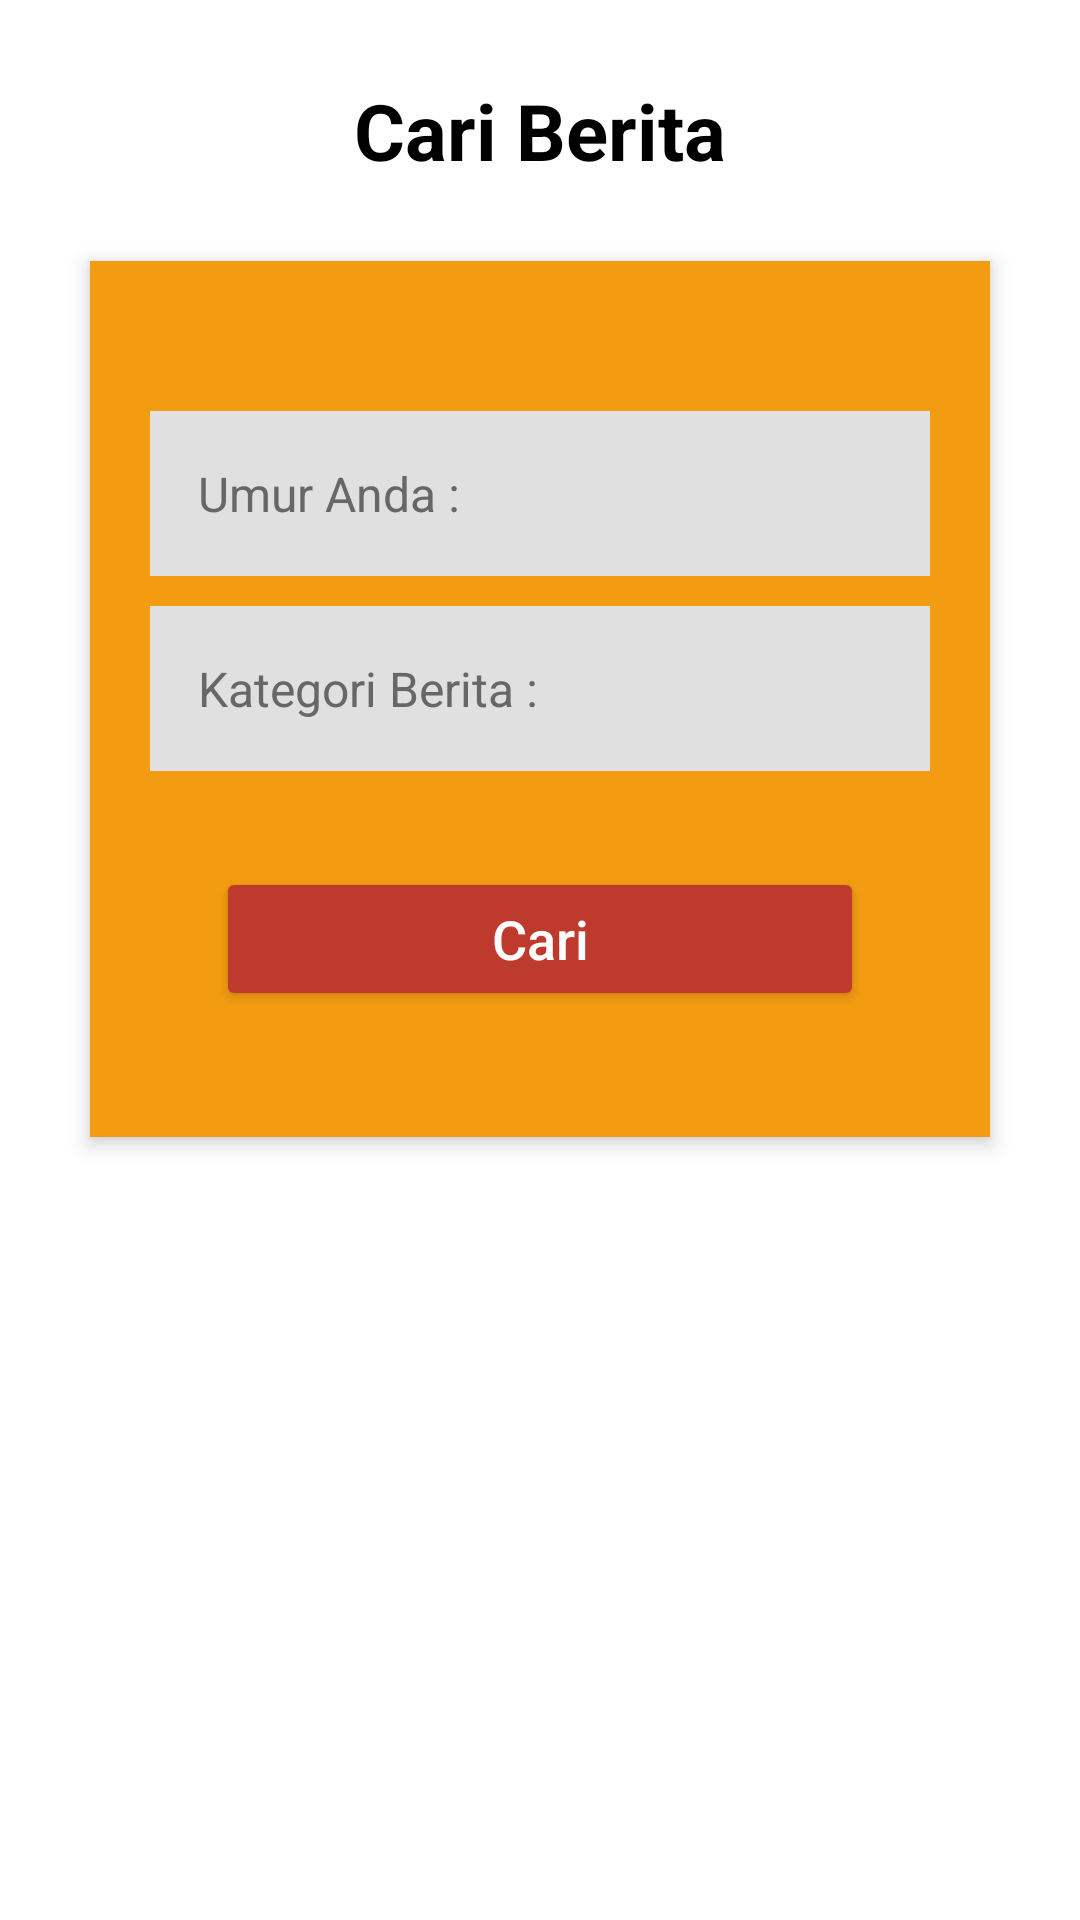

Produce the Android XML layout that renders to this screen, including the resource entries it uses.
<!-- AndroidManifest.xml: application theme Theme.UASPraktikumPemrogramanAndroid -->
<!-- res/layout/activity_cari_berita.xml -->
<?xml version="1.0" encoding="utf-8"?>
<RelativeLayout xmlns:android="http://schemas.android.com/apk/res/android"
    xmlns:app="http://schemas.android.com/apk/res-auto"
    xmlns:tools="http://schemas.android.com/tools"
    android:layout_width="match_parent"
    android:layout_height="match_parent"
    android:orientation="vertical"
    tools:context=".tambahan.CariBeritaActivity">

    <TextView
        android:id="@+id/tv_cari_berita"
        android:layout_width="match_parent"
        android:layout_height="wrap_content"
        android:layout_alignParentStart="true"
        android:layout_alignParentTop="true"
        android:layout_marginTop="26dp"
        android:gravity="center_horizontal"
        android:text="Cari Berita"
        android:textColor="@color/black"
        android:textSize="26sp"
        android:textStyle="bold" />

    <RelativeLayout
        android:id="@+id/relativeLayout"
        android:layout_width="match_parent"
        android:layout_height="wrap_content"
        android:layout_below="@+id/tv_cari_berita"
        android:layout_marginLeft="30dp"
        android:layout_marginTop="26dp"
        android:layout_marginRight="30dp"
        android:background="@color/orange"
        android:elevation="4dp"
        android:orientation="vertical"
        android:padding="20dp">

        <LinearLayout
            android:layout_width="match_parent"
            android:layout_height="wrap_content"
            android:orientation="vertical"
            android:paddingTop="30dp">

            <LinearLayout
                android:layout_width="match_parent"
                android:layout_height="wrap_content"
                android:orientation="vertical">

                <LinearLayout
                    android:layout_width="match_parent"
                    android:layout_height="55dp"
                    android:layout_marginBottom="10dp"
                    android:background="@color/abu"
                    android:orientation="horizontal">

                    <TextView
                        android:layout_width="wrap_content"
                        android:layout_height="match_parent"
                        android:gravity="center"
                        android:paddingStart="16dp"
                        android:text="Umur Anda : "
                        android:textColor="@color/abu_tua"
                        android:textSize="16dp" />

                    <TextView
                        android:id="@+id/umur_search"
                        android:layout_width="match_parent"
                        android:layout_height="match_parent"
                        android:textColor="@color/abu_tua"
                        android:paddingStart="16dp"
                        android:gravity="center|start"/>

                </LinearLayout>

                <LinearLayout
                    android:layout_width="match_parent"
                    android:layout_height="55dp"
                    android:layout_marginBottom="10dp"
                    android:background="@color/abu"
                    android:orientation="horizontal">

                    <TextView
                        android:layout_width="wrap_content"
                        android:layout_height="match_parent"
                        android:gravity="center"
                        android:paddingStart="16dp"
                        android:text="Kategori Berita : "
                        android:textColor="@color/abu_tua"
                        android:textSize="16dp" />

                    <Spinner
                        android:id="@+id/category_search"
                        android:layout_width="match_parent"
                        android:layout_height="match_parent"
                        android:paddingStart="15dp"
                        android:background="@drawable/spinner_bg"/>

                </LinearLayout>



            </LinearLayout>

            <Button
                android:id="@+id/btn_cari_berita"
                android:layout_width="match_parent"
                android:layout_height="wrap_content"
                android:layout_margin="22dp"
                android:backgroundTint="@color/merah"
                android:text="Cari"
                android:textAllCaps="false"
                android:textColor="@color/white"
                android:textSize="18sp" />
        </LinearLayout>

    </RelativeLayout>
</RelativeLayout>
<!-- resources referenced by this layout -->
<resources>
  <color name="abu">#e0e0e0</color>
  <color name="abu_tua">#676767</color>
  <color name="black">#FF000000</color>
  <color name="merah">#be3a2d</color>
  <color name="orange">#f39c11</color>
  <color name="white">#FFFFFFFF</color>
  <!-- drawable spinner_bg (drawable) -->
  <?xml version="1.0" encoding="utf-8"?>
  <selector xmlns:android="http://schemas.android.com/apk/res/android"
      android:exitFadeDuration="@android:integer/config_mediumAnimTime">
      <item android:state_pressed="true" android:drawable="@android:color/white" />
      <item android:state_selected="true" android:drawable="@android:color/white" />
      <item>
          <inset android:insetLeft="-1dp" android:insetRight="-1dp">
              <shape android:shape="rectangle">
                  <solid android:color="@color/abu" />
              </shape>
          </inset>
      </item>
  </selector>
  <style name="Theme.UASPraktikumPemrogramanAndroid" parent="Theme.MaterialComponents.DayNight.DarkActionBar">
          
          <item name="colorPrimary">@color/orange</item>
          <item name="colorPrimaryVariant">@color/black</item>
          <item name="colorOnPrimary">@color/white</item>
          
          <item name="colorSecondary">@color/teal_200</item>
          <item name="colorSecondaryVariant">@color/teal_700</item>
          <item name="colorOnSecondary">@color/black</item>
          
          <item name="android:statusBarColor" tools:targetApi="l">?attr/colorPrimaryVariant</item>
          
      </style>
  <color name="teal_200">#FF03DAC5</color>
  <color name="teal_700">#FF018786</color>
</resources>
